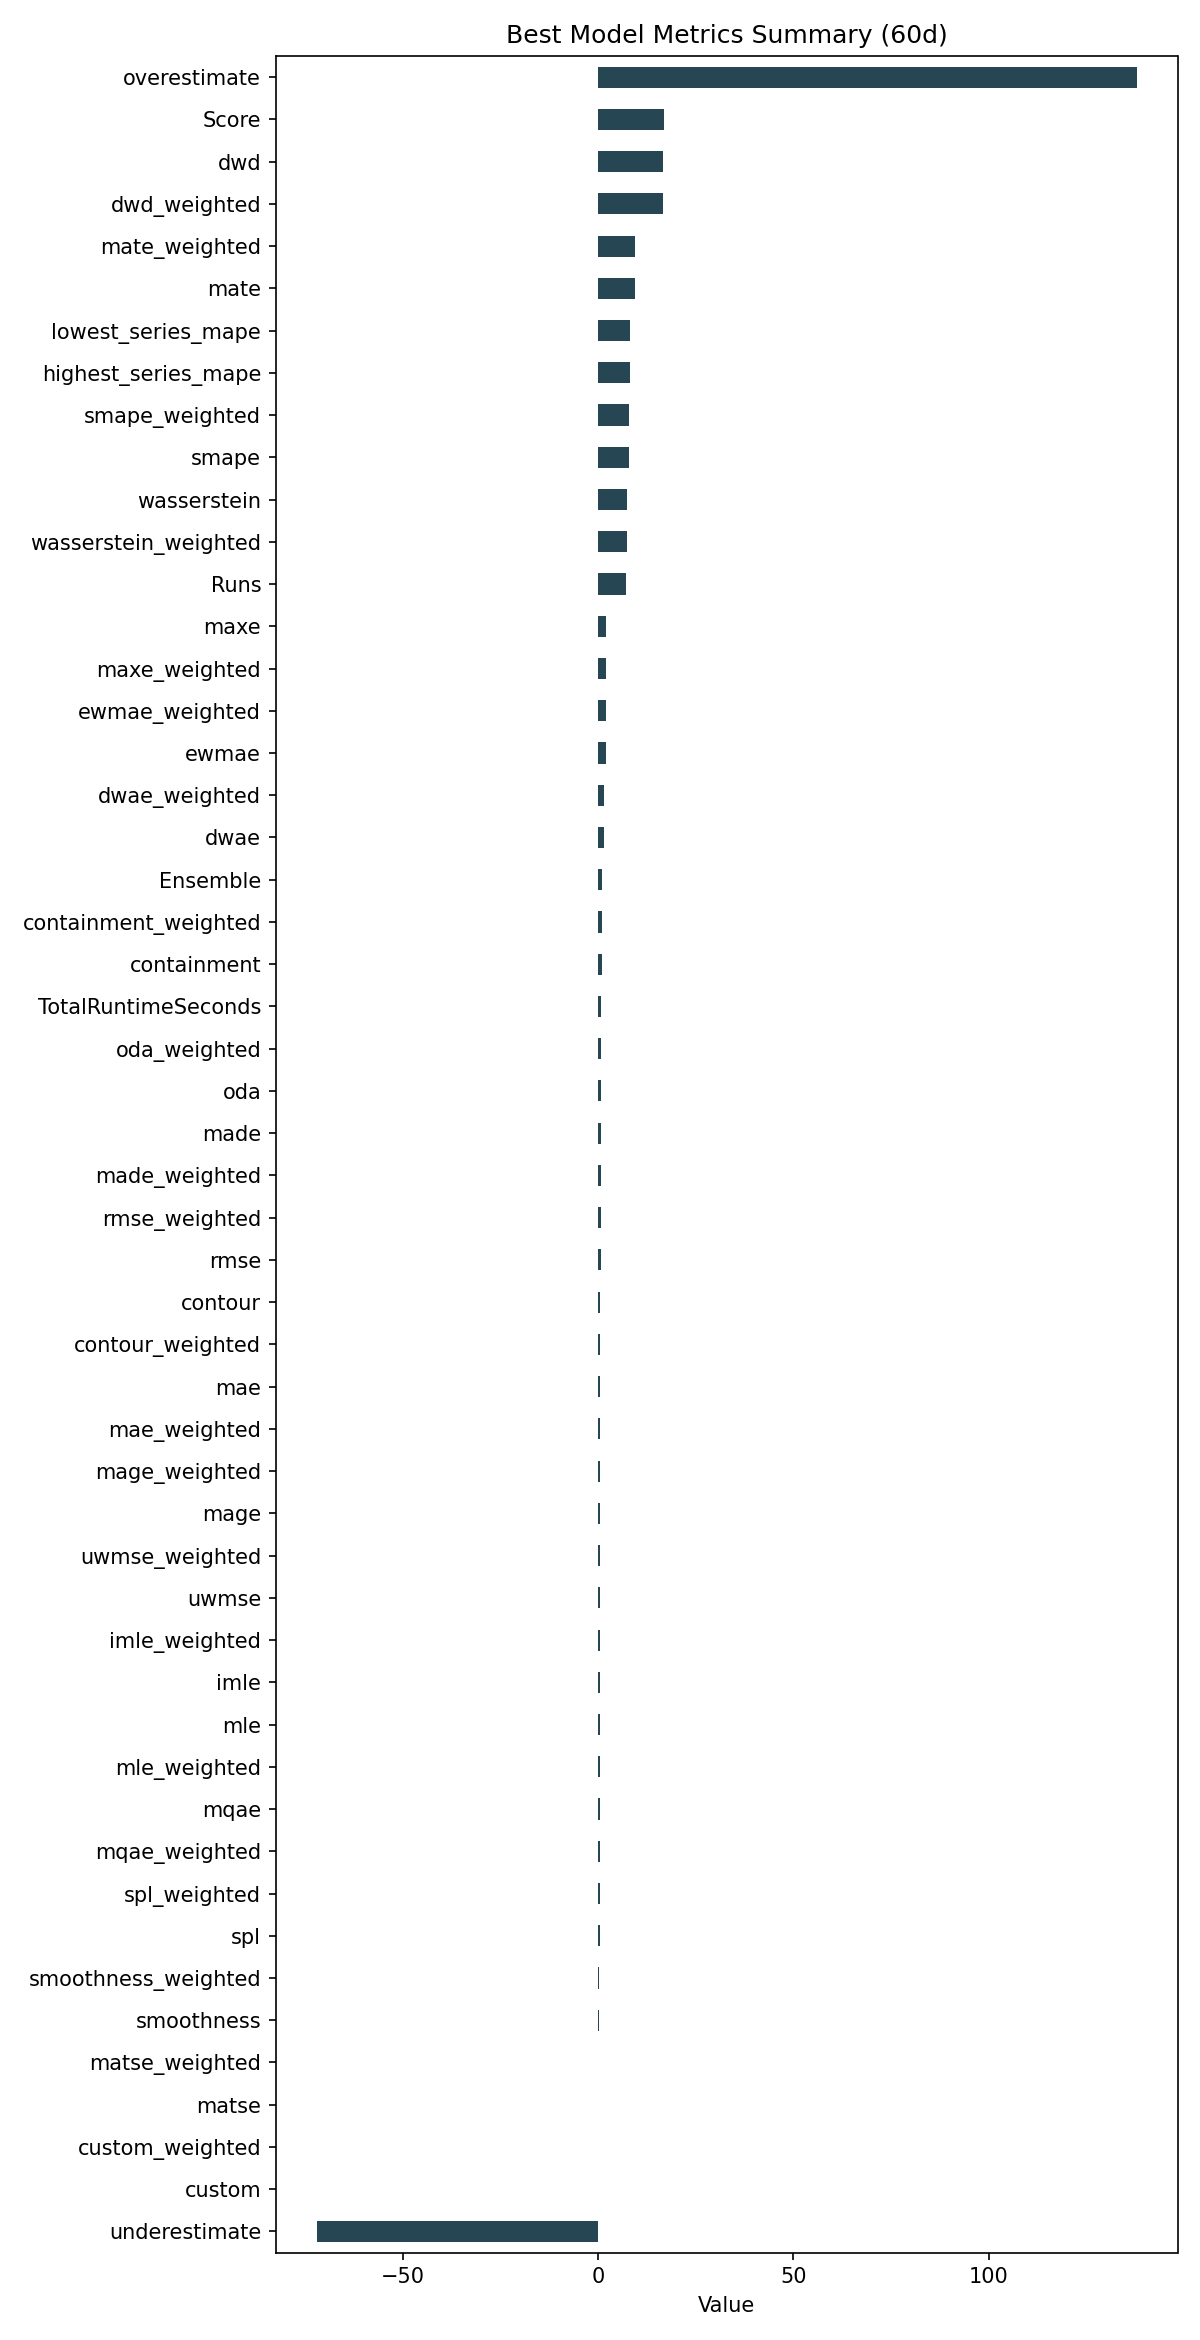

The file beside this chart, header and first rows:
ID, Model, ModelParameters, TransformationParameters, Ensemble, Runs, smape, mae, rmse, made, mage, custom, underestimate, mle, overestimate, imle, spl, containment, contour, maxe, oda, dwae, mqae, ewmae
fb816c2b4e96b7195c83ee982e09d6ca, Ensemble, {"model_name": "BestN", "model_count": 3…, {"fillna": "fake_date", "transformations…, 1, 7, 7.954, 0.5, 0.6327, 0.6421, 0.5, 0.0, -72.11, 0.4141, 137.9, 0.4611, 0.3579, 0.9762, 0.531, 2.064, 0.6786, 1.4, 0.374, 1.934
